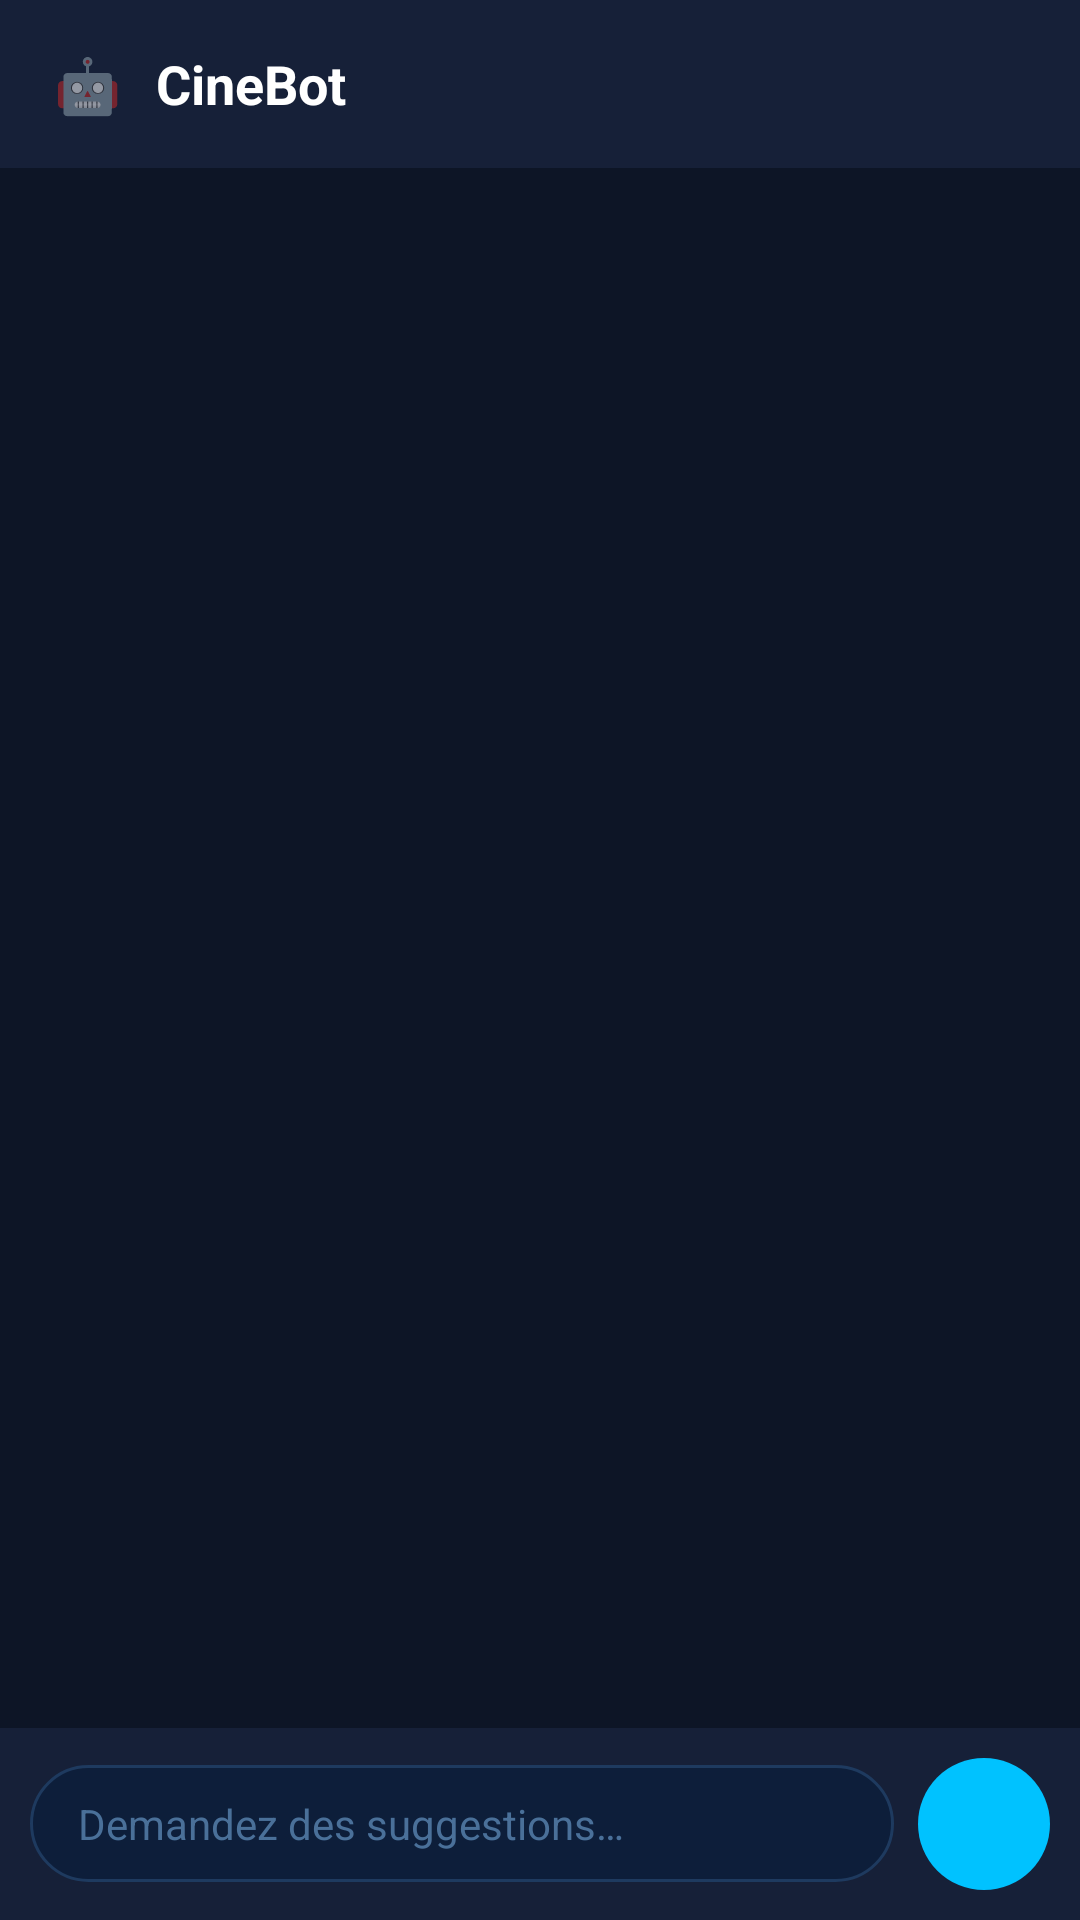

Reconstruct the res/layout file that produces this screen, plus the resources it refers to.
<!-- AndroidManifest.xml: application theme Theme.CineTrack -->
<!-- res/layout/fragment_gemini_chat.xml -->
<?xml version="1.0" encoding="utf-8"?>
<androidx.constraintlayout.widget.ConstraintLayout
    xmlns:android="http://schemas.android.com/apk/res/android"
    xmlns:app="http://schemas.android.com/apk/res-auto"
    android:layout_width="match_parent"
    android:layout_height="match_parent"
    android:background="@color/bg_primary">

    
    <LinearLayout
        android:id="@+id/header"
        android:layout_width="0dp"
        android:layout_height="56dp"
        android:background="@color/bg_secondary"
        android:orientation="horizontal"
        android:gravity="center_vertical"
        android:paddingStart="16dp"
        android:paddingEnd="16dp"
        app:layout_constraintTop_toTopOf="parent"
        app:layout_constraintStart_toStartOf="parent"
        app:layout_constraintEnd_toEndOf="parent">

        <TextView
            android:layout_width="26dp"
            android:layout_height="26dp"
            android:text="🤖"
            android:textSize="18sp"
            android:gravity="center"
            android:layout_marginEnd="10dp"/>

        <TextView
            android:layout_width="0dp"
            android:layout_height="wrap_content"
            android:layout_weight="1"
            android:text="CineBot"
            android:textColor="@color/text_primary"
            android:textSize="18sp"
            android:textStyle="bold"/>

        <TextView
            android:id="@+id/textMovieCount"
            android:layout_width="wrap_content"
            android:layout_height="wrap_content"
            android:textColor="@color/text_secondary"
            android:textSize="11sp"/>
    </LinearLayout>

    
    <androidx.recyclerview.widget.RecyclerView
        android:id="@+id/recyclerMessages"
        android:layout_width="0dp"
        android:layout_height="0dp"
        android:padding="8dp"
        android:clipToPadding="false"
        app:layout_constraintTop_toBottomOf="@id/header"
        app:layout_constraintBottom_toTopOf="@id/inputBar"
        app:layout_constraintStart_toStartOf="parent"
        app:layout_constraintEnd_toEndOf="parent"/>

    
    <LinearLayout
        android:id="@+id/inputBar"
        android:layout_width="0dp"
        android:layout_height="wrap_content"
        android:orientation="horizontal"
        android:background="@color/bg_secondary"
        android:padding="10dp"
        android:gravity="center_vertical"
        app:layout_constraintBottom_toBottomOf="parent"
        app:layout_constraintStart_toStartOf="parent"
        app:layout_constraintEnd_toEndOf="parent">

        <EditText
            android:id="@+id/editMessage"
            android:layout_width="0dp"
            android:layout_height="wrap_content"
            android:layout_weight="1"
            android:background="@drawable/bg_input_chat"
            android:paddingStart="16dp"
            android:paddingEnd="16dp"
            android:paddingTop="10dp"
            android:paddingBottom="10dp"
            android:hint="Demandez des suggestions…"
            android:textColor="@color/text_primary"
            android:textColorHint="@color/text_secondary"
            android:textSize="14sp"
            android:maxLines="3"
            android:inputType="textMultiLine"
            android:imeOptions="actionSend"/>

        <ImageButton
            android:id="@+id/btnSend"
            android:layout_width="44dp"
            android:layout_height="44dp"
            android:layout_marginStart="8dp"
            android:background="@drawable/bg_send_btn"
            android:src="@drawable/ic_send"
            android:padding="10dp"
            android:contentDescription="Envoyer"/>

    </LinearLayout>

</androidx.constraintlayout.widget.ConstraintLayout>
<!-- resources referenced by this layout -->
<resources>
  <color name="bg_primary">#0D1526</color>
  <color name="bg_secondary">#162038</color>
  <color name="text_primary">#FFFFFF</color>
  <color name="text_secondary">#4A7099</color>
  <!-- drawable bg_input_chat (drawable) -->
  <?xml version="1.0" encoding="utf-8"?>
  <shape xmlns:android="http://schemas.android.com/apk/res/android">
      <solid android:color="@color/bg_card"/>
      <corners android:radius="24dp"/>
      <stroke android:width="1dp" android:color="@color/border_idle"/>
  </shape>
  <!-- drawable bg_send_btn (drawable) -->
  <?xml version="1.0" encoding="utf-8"?>
  <shape xmlns:android="http://schemas.android.com/apk/res/android">
      <solid android:color="@color/cyan"/>
      <corners android:radius="22dp"/>
  </shape>
  <style name="Theme.CineTrack" parent="Theme.MaterialComponents.Light.NoActionBar">
          <item name="colorPrimary">@color/cyan</item>
          <item name="colorPrimaryDark">@color/bg_primary</item>
          <item name="colorAccent">@color/cyan</item>
          <item name="android:windowBackground">@color/bg_primary</item>
          <item name="android:statusBarColor">@color/bg_primary</item>
          <item name="android:navigationBarColor">@color/bg_primary</item>
  
          
          <item name="colorControlNormal">@color/white</item>
  
          
          <item name="textInputStyle">@style/CineTrack.TextInputLayout</item>
      </style>
  <color name="bg_card">#0D1E3A</color>
  <color name="border_idle">#1E3A5F</color>
  <color name="cyan">#00C2FF</color>
  <color name="white">#FFFFFF</color>
  <style name="CineTrack.TextInputLayout" parent="Widget.MaterialComponents.TextInputLayout.OutlinedBox">
          <item name="boxBackgroundColor">@color/bg_field</item>
          <item name="boxStrokeColor">@color/border_idle</item>
          <item name="boxStrokeWidth">1dp</item>
          <item name="boxCornerRadiusTopStart">12dp</item>
          <item name="boxCornerRadiusTopEnd">12dp</item>
          <item name="boxCornerRadiusBottomStart">12dp</item>
          <item name="boxCornerRadiusBottomEnd">12dp</item>
          <item name="hintTextColor">@color/text_secondary</item>
          <item name="android:textColorHint">@color/text_secondary</item>
      </style>
  <color name="bg_field">#162038</color>
</resources>
